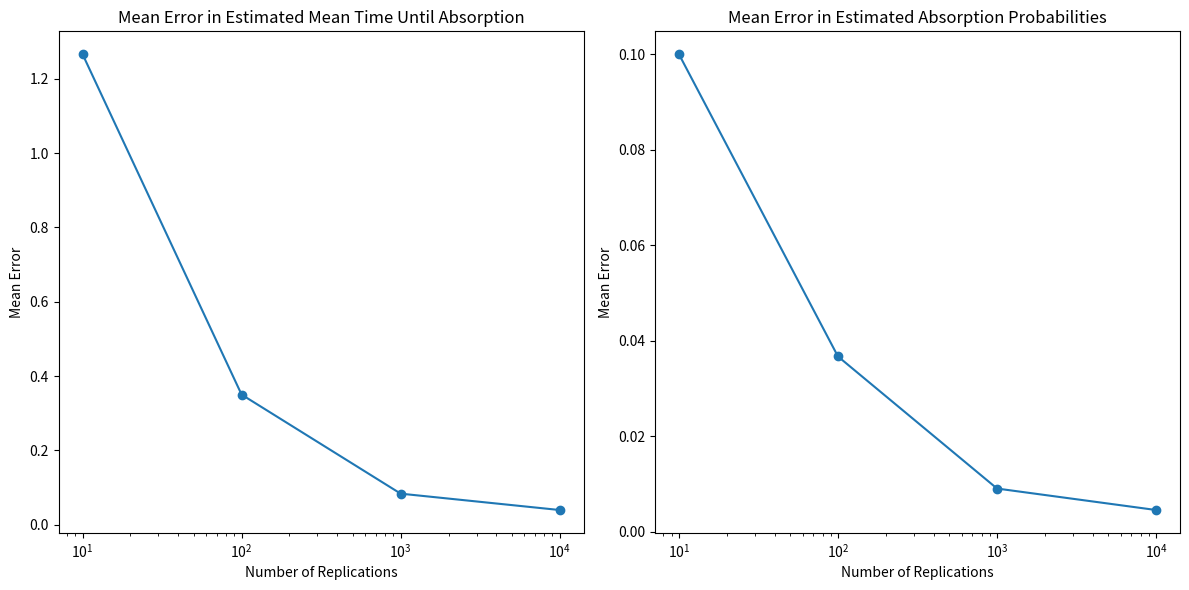

Write the Python code that produced this figure.
import numpy as np
import matplotlib.pyplot as plt

# Number of states
n_states = 5

# Minimum probability for transitions to absorbing states
min_prob = 0.1

# Create a template for the transition matrix
template = np.zeros((n_states, n_states))

# States 3 and 4 are absorbing
template[3, 3] = 1
template[4, 4] = 1

# Define possible transition matrices
transition_matrices = []

# Iterate over possible values for the remaining probabilities
for i in np.linspace(0, 1 - 2*min_prob, 11):
    for j in np.linspace(0, 1 - i - 2*min_prob, 11):
        for k in np.linspace(0, 1 - i - j - 2*min_prob, 11):
            # Fill in the remaining probabilities for the transient states
            template[0, :] = [i, j, 1 - i - j - 2*min_prob, min_prob, min_prob]
            template[1, :] = [k, 1 - i - k - 2*min_prob, i, min_prob, min_prob]
            template[2, :] = [1 - j - k - 2*min_prob, j, k, min_prob, min_prob]
            # Add this matrix to the list
            transition_matrices.append(template.copy())

# Choose a transition matrix
transition_matrix = transition_matrices[0]

def theoretical_results(transition_matrix):
    Q = transition_matrix[:3, :3]
    R = transition_matrix[:3, 3:]
    I = np.identity(len(Q))
    IQ_inv = np.linalg.inv(I - Q)

    ones = np.ones((3, 1))
    mean_times = np.matmul(IQ_inv, ones)
    absorption_probs = np.matmul(IQ_inv, R)

    return mean_times.flatten(), absorption_probs

def run_simulation(transition_matrix, n_simulations):
    initial_states = [0, 1, 2]
    mean_times = []
    absorption_probs = []

    for initial_state in initial_states:
        time_counter = 0
        absorption_counter = [0, 0]

        for _ in range(n_simulations):
            state = initial_state
            steps = 0

            while state < 3:
                state = np.random.choice(n_states, p=transition_matrix[state])
                steps += 1

            time_counter += steps
            absorption_counter[state - 3] += 1

        mean_time = time_counter / n_simulations
        absorption_prob = [count / n_simulations for count in absorption_counter]

        mean_times.append(mean_time)
        absorption_probs.append(absorption_prob)

    # Print results
    print("Mean times until absorption:", mean_times)
    print("Absorption probabilities:", absorption_probs)

    return mean_times, absorption_probs

    

n_replications_list = [10, 100, 1000, 10000]
errors_mean_time = []
errors_absorption_probs = []

theoretical_mean_times, theoretical_absorption_probs = theoretical_results(transition_matrix)

for n_replications in n_replications_list:
    simulated_mean_times, simulated_absorption_probs = run_simulation(transition_matrix, n_replications)

    error_mean_time = np.abs(np.array(theoretical_mean_times) - np.array(simulated_mean_times))
    error_absorption_probs = np.abs(np.array(theoretical_absorption_probs) - np.array(simulated_absorption_probs))

    errors_mean_time.append(error_mean_time)
    errors_absorption_probs.append(error_absorption_probs)

# Calculate mean error
mean_errors_mean_time = np.mean(errors_mean_time, axis=1)
mean_errors_absorption_probs = np.mean(errors_absorption_probs, axis=(1, 2))

# Plotting the errors
plt.figure(figsize=(12, 6))

plt.subplot(1, 2, 1)
plt.plot(n_replications_list, mean_errors_mean_time, marker='o')
plt.xscale('log')
plt.title('Mean Error in Estimated Mean Time Until Absorption')
plt.xlabel('Number of Replications')
plt.ylabel('Mean Error')

plt.subplot(1, 2, 2)
plt.plot(n_replications_list, mean_errors_absorption_probs, marker='o')
plt.xscale('log')
plt.title('Mean Error in Estimated Absorption Probabilities')
plt.xlabel('Number of Replications')
plt.ylabel('Mean Error')

plt.tight_layout()
plt.show()



# Theoretical Solutions: In the case of Discrete Time Markov Chains, there are established formulas to calculate the mean time until absorption and the absorption probabilities.

# Mean time until absorption can be calculated by (I - Q)^-1 * 1 where Q is the sub-matrix of the transition matrix containing only transient states, I is the identity matrix of the same size as Q, and 1 is a column vector of ones.
# Absorption probabilities can be calculated by (I - Q)^-1 * R where R is the sub-matrix of the transition matrix containing probabilities from transient states to absorbing states.
# Simulation Results: These are the results we obtained from the simulation in the previous step.

# To compare these, we can run the simulation multiple times with different number of replications (e.g., 10, 100, 1000, 10000, etc.), calculate the mean time until absorption and absorption probabilities each time, and then compare these with the theoretical results.

# To track the error, we can calculate the absolute difference between the theoretical and simulation results, and plot this error against the number of replications. This will give us a sense of how the error changes as we increase the number of replications.

# So, in summary:

# Write a function to calculate the theoretical results.
# Modify the simulation function to take the number of replications as a parameter.
# Run the simulation multiple times with different numbers of replications.
# Each time, compare the simulation results with the theoretical results and track the error.
# Plot the error against the number of replications.